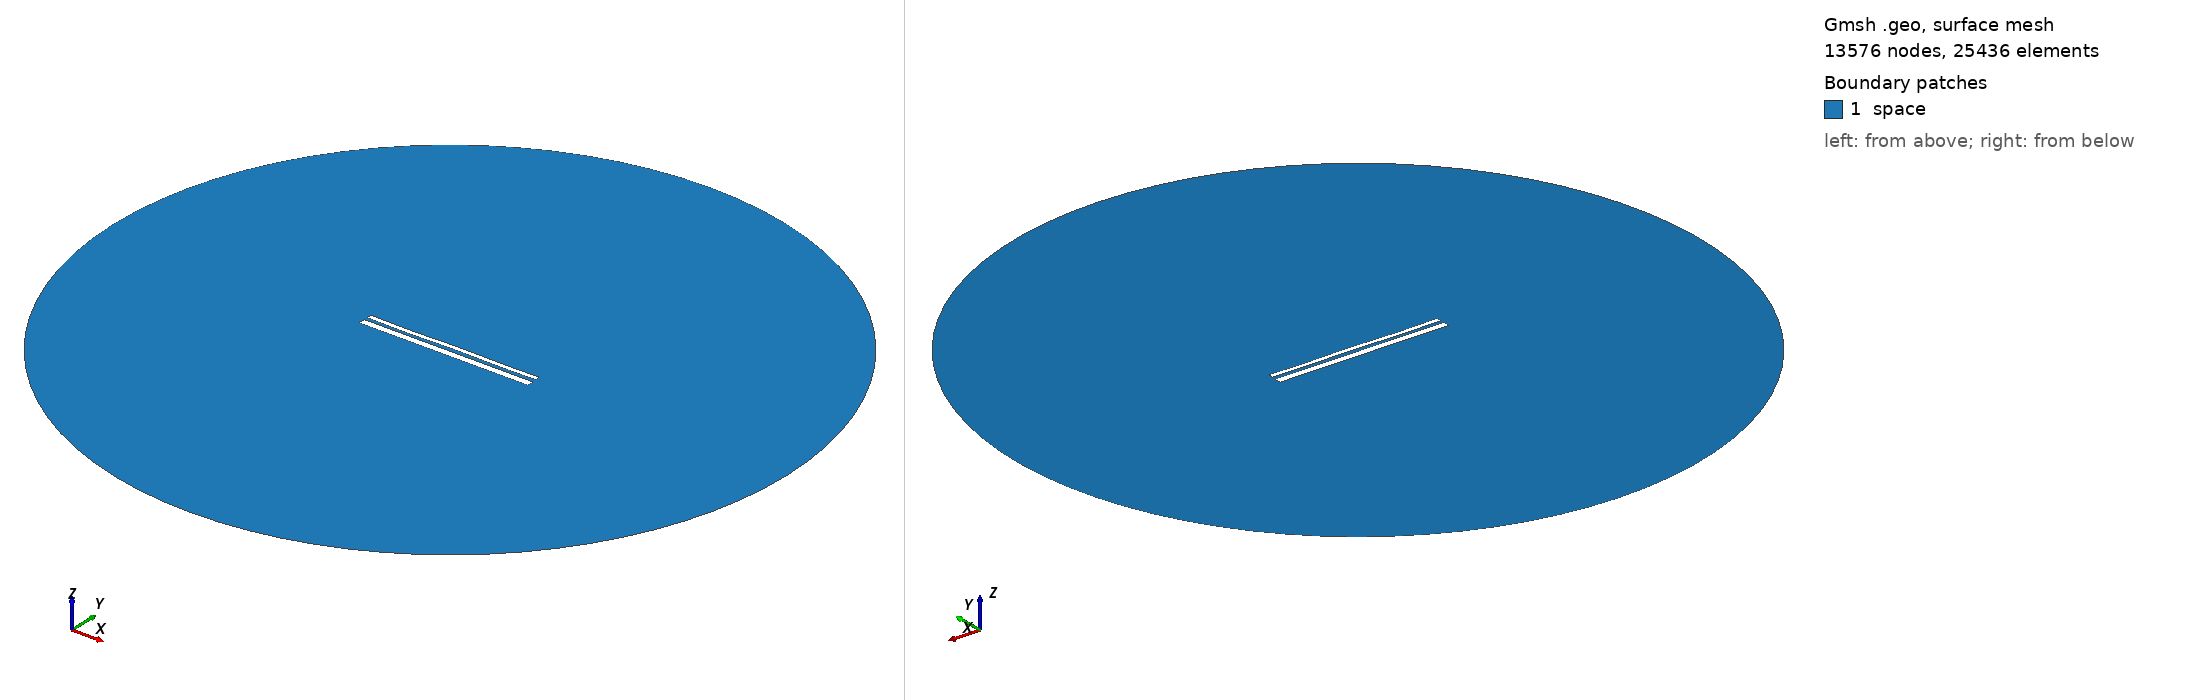

Gmsh geometry script, surface-meshed: 13576 nodes, 25436 surface elements. Boundary patches (legend numbers): 1 space. Left view from above one corner, right view from below the opposite corner. Legend entries are the model's physical surfaces. The drawing asked Gmsh for element sizes between 1% and 20% of the model's largest extent; the script's own settings can give other sizes.

=== 12931.geo (drawn) ===
//---------------------------------------
// Geometry kernel
//---------------------------------------

SetFactory("OpenCASCADE");



//---------------------------------------
// Parameters of the geometry
//---------------------------------------

// Overetch of the upper plate
overetch = 0.5;

// Distance between the plates
distance = 1.5;

// Discretization over the x axis (for the deformation)
nx = 50; 

// Length of the plate
L = 100 - overetch; 

// Number of modes
n = 4; 

// 1st mode coefficient
coeff(1) = 0.07499999999999998;
beta(1) = 0.596864 * 3.1415926535 / L;

// 2nd mode coefficient
coeff(2) = 0.0;
beta(2) = 1.49418 * 3.1415926535 / L;

// 3rd mode coefficient
coeff(3) = -0.075;
beta(3) = 2.50025 * 3.1415926535 / L;

// 4th mode coefficient
coeff(4) = -0.15;
beta(4) = 3.49999 * 3.1415926535 / L;



//---------------------------------------
// Upper plate (deformed rectangle)
//---------------------------------------

// Coordiantes of the upper plate
xmin = -50;
xmax = 50 - overetch;

// Height of the upper plate
yheight = 4 - 2 * overetch;

// Indexes of the points
UpperID[] = {};
LowerID[] = {};
LeftID[] = {};
RightID[] = {};

// Point index
p = 1;

// Horizontal edges
For i In {1:nx}
    x = xmin + (i-1)*(xmax - xmin)/(nx-1);

    y_bottom = distance / 2 + overetch;
    For j In {1:n}
        C = (Cosh(beta(j)*L) + Cos(beta(j)*L)) / (Sinh(beta(j)*L) + Sin(beta(j)*L));
        y_bottom  = y_bottom + coeff(j) * (Cosh(beta(j)*(x+50)) - Cos(beta(j)*(x+50)) - C * (Sinh(beta(j)*(x+50)) - Sin(beta(j)*(x+50))));
    EndFor

    y_top = y_bottom + yheight;

    Point(p) = {x, y_top, 0, 1.0};
    UpperID[i] = p;
    p = p + 1;

    Point(p) = {x, y_bottom, 0, 1.0};
    LowerID[i] = p;
    p = p + 1;
EndFor

// Create point lists
UpperPts[] = {}; LowerPts[] = {};
For i In {1:nx}
  UpperPts[] += {UpperID[i]};
  LowerPts[] += {LowerID[i]};
EndFor

// Build splines
Spline(1) = {UpperPts[]};
Spline(2) = {LowerPts[]};
Line(3) = {LowerPts[nx-1], UpperPts[nx-1]};
Line(4) = {LowerPts[0], UpperPts[0]};

// Build the plane surface
Curve Loop(1) = {2, 3, -1, -4};
Plane Surface(1) = {1};



//---------------------------------------
// Lower plate (rectangle)
//---------------------------------------

// Vertices
Point(1001) = {-50, -1, 0, 1.0};
Point(1002) = { 50, -1, 0, 1.0};
Point(1003) = { 50,  -5, 0, 1.0};
Point(1004) = {-50,  -5, 0, 1.0};

// Edges
Line(5) = {1001, 1002};
Line(6) = {1002, 1003};
Line(7) = {1003, 1004};
Line(8) = {1004, 1001};

// Plane surface
Line Loop(2) = {5, 6, 7, 8};
Plane Surface(2) = {2}; 



//---------------------------------------
// Outer (fictious) boundary
//---------------------------------------

// Points
Point(1005) = {0, 0, 0};       // Center
Point(1006) = {200, 0, 0};     // Start point
Point(1007) = {0, 200, 0};     // 90 degrees
Point(1008) = {-200, 0, 0};    // 180 degrees
Point(1009) = {0, -200, 0};    // 270 degrees

// Circle arcs (each needs start, center, end)
Circle(9) = {1006, 1005, 1007};
Circle(10) = {1007, 1005, 1008};
Circle(11) = {1008, 1005, 1009};
Circle(12) = {1009, 1005, 1006};

// Plane surface for the entire domain
Curve Loop(3) = {9, 10, 11, 12};
Surface(3) = {3};

// Subtract the plates from the whole domain to obtain the actual domain where we want to solve the equations
BooleanDifference{ Surface{3}; Delete; }{ Surface{1}; Surface{2}; Delete; }




//---------------------------------------
// Transfinite Lines/Curves
//---------------------------------------

// Set the number of points on the boundaries
r = 7;

// Plates
Transfinite Curve {1, 2} = 50*r Using Progression 1;
Transfinite Curve {3, 4} = 2*r Using Progression 1;
Transfinite Line {5, 7} = 50*r Using Progression 1;
Transfinite Line {6, 8} = 2*r Using Progression 1;

// Outer boundary
Transfinite Line {9, 10, 11, 12} = 20 Using Progression 1;



//---------------------------------------
// Physical groups
//---------------------------------------                

// Physical curves (boundaries)
Physical Line("force_segment", 10) = {2};
Physical Line("upper_plate", 11) = {1, 3, 4};
Physical Line("lower_plate", 12) = {5, 6, 7, 8};
Physical Line("boundary", 20) = {9, 10, 11, 12};

// Physical Surfaces
Physical Surface("space", 30) = {3};



//---------------------------------------
// 6. Generate the Mesh
//---------------------------------------

// 2D mesh generation
Mesh 2;
